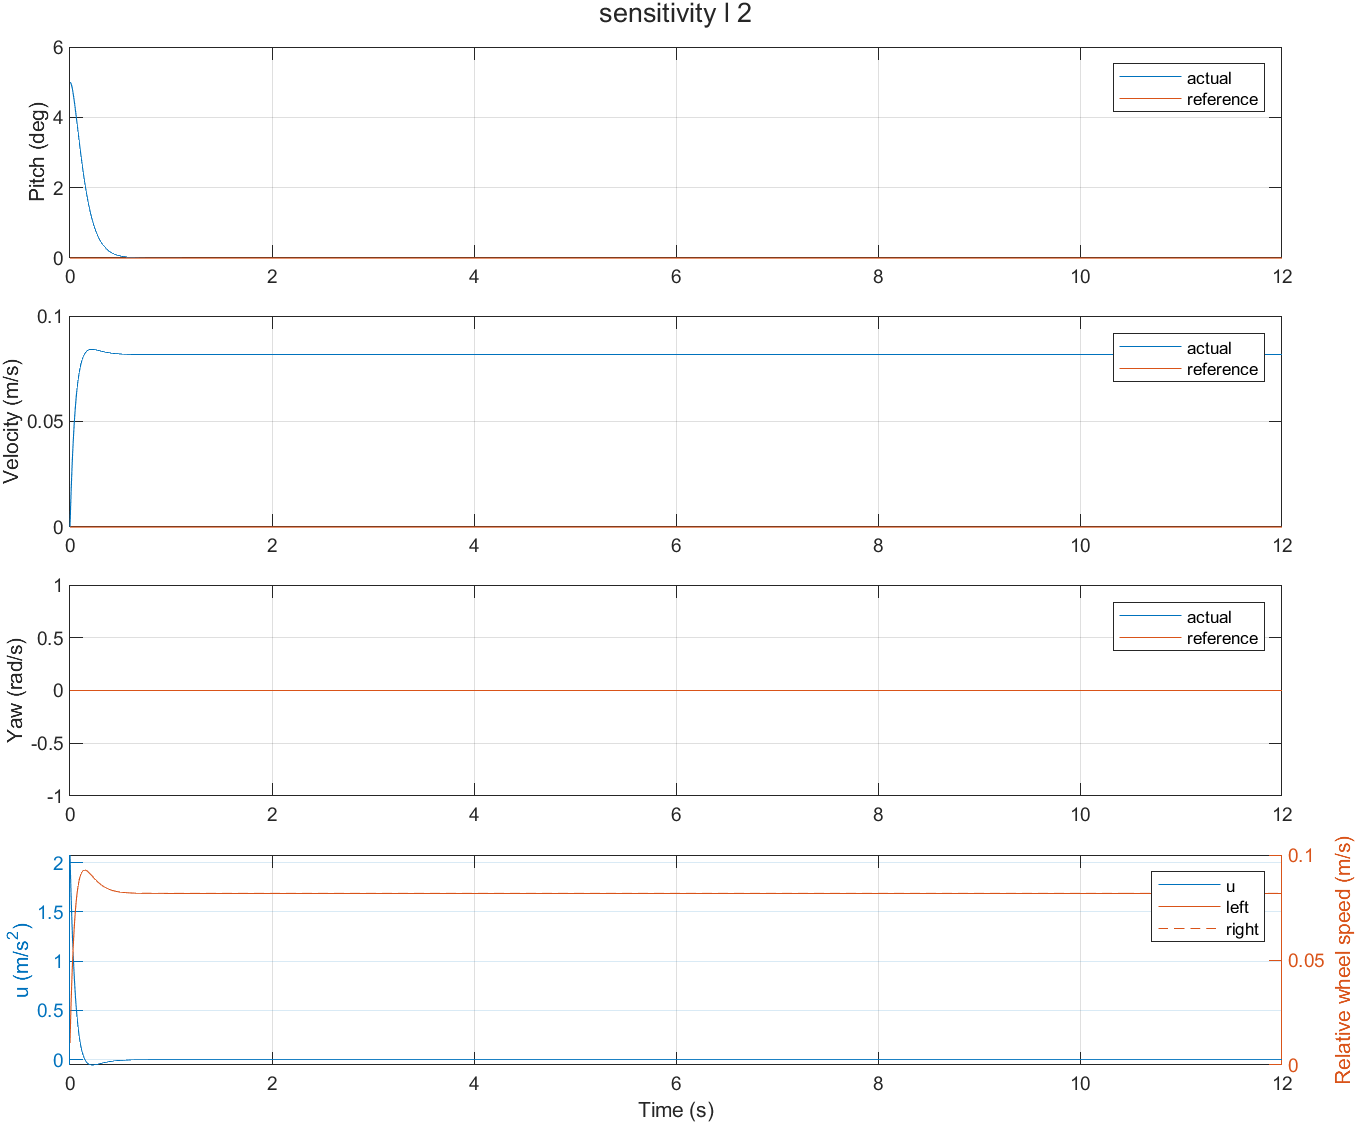

The file beside this chart, header and first rows:
time, theta, omega, q, x, yaw_rate, yaw_angle, velocity, u, alpha, left, right, theta_ref, aref, vref, wref, saturated, motion_active, ub, um, velocity_target, yaw_target, motion_requested, fresh
0, 0.08727, 0, 0, 0, 0, 0, 0, 2.076, 0, 0.01038, 0.01038, 0, 0, 0, 0, 0, 0, 2.076, 0, 0, 0, 0, 1
0.005, 0.08709, -0.07127, 0.01038, 2.00751398530878e-05, 0, 0, 0.00803, 1.876, 0, 0.01976, 0.01976, 0, 0, 0, 0, 0, 0, 1.876, 0, 0, 0, 0, 1
0.01, 0.08658, -0.1334, 0.01976, 7.85505502831753e-05, 0, 0, 0.01536, 1.693, 0, 0.02822, 0.02822, 0, 0, 0, 0, 0, 0, 1.693, 0, 0, 0, 0, 1
0.015, 0.08578, -0.1872, 0.02822, 0.0001721, 0, 0, 0.02205, 1.525, 0, 0.03585, 0.03585, 0, 0, 0, 0, 0, 0, 1.525, 0, 0, 0, 0, 1
0.02, 0.08472, -0.2335, 0.03585, 0.0002976, 0, 0, 0.02814, 1.373, 0, 0.04271, 0.04271, 0, 0, 0, 0, 0, 0, 1.373, 0, 0, 0, 0, 1
0.025, 0.08346, -0.2731, 0.04271, 0.0004522, 0, 0, 0.0337, 1.233, 0, 0.04888, 0.04888, 0, 0, 0, 0, 0, 0, 1.233, 0, 0, 0, 0, 1
0.03, 0.08201, -0.3067, 0.04888, 0.0006333, 0, 0, 0.03876, 1.107, 0, 0.05441, 0.05441, 0, 0, 0, 0, 0, 0, 1.107, 0, 0, 0, 0, 1
0.035, 0.0804, -0.3348, 0.05441, 0.0008386, 0, 0, 0.04336, 0.9909, 0, 0.05937, 0.05937, 0, 0, 0, 0, 0, 0, 0.9909, 0, 0, 0, 0, 1
0.04, 0.07867, -0.3581, 0.05937, 0.001066, 0, 0, 0.04755, 0.8856, 0, 0.0638, 0.0638, 0, 0, 0, 0, 0, 0, 0.8856, 0, 0, 0, 0, 1
0.045, 0.07683, -0.377, 0.0638, 0.001313, 0, 0, 0.05136, 0.7899, 0, 0.06775, 0.06775, 0, 0, 0, 0, 0, 0, 0.7899, 0, 0, 0, 0, 1
0.05, 0.07491, -0.392, 0.06775, 0.001579, 0, 0, 0.05481, 0.7028, 0, 0.07126, 0.07126, 0, 0, 0, 0, 0, 0, 0.7028, 0, 0, 0, 0, 1
0.055, 0.07292, -0.4035, 0.07126, 0.001861, 0, 0, 0.05794, 0.6238, 0, 0.07438, 0.07438, 0, 0, 0, 0, 0, 0, 0.6238, 0, 0, 0, 0, 1
0.06, 0.07089, -0.4119, 0.07438, 0.002157, 0, 0, 0.06078, 0.552, 0, 0.07714, 0.07714, 0, 0, 0, 0, 0, 0, 0.552, 0, 0, 0, 0, 1
0.065, 0.06881, -0.4177, 0.07714, 0.002468, 0, 0, 0.06336, 0.4869, 0, 0.07957, 0.07957, 0, 0, 0, 0, 0, 0, 0.4869, 0, 0, 0, 0, 1
0.07, 0.06672, -0.4209, 0.07957, 0.00279, 0, 0, 0.06568, 0.428, 0, 0.08171, 0.08171, 0, 0, 0, 0, 0, 0, 0.428, 0, 0, 0, 0, 1
0.075, 0.06461, -0.4221, 0.08171, 0.003124, 0, 0, 0.06778, 0.3747, 0, 0.08359, 0.08359, 0, 0, 0, 0, 0, 0, 0.3747, 0, 0, 0, 0, 1
0.08, 0.0625, -0.4214, 0.08359, 0.003468, 0, 0, 0.06968, 0.3264, 0, 0.08522, 0.08522, 0, 0, 0, 0, 0, 0, 0.3264, 0, 0, 0, 0, 1
0.085, 0.0604, -0.4191, 0.08522, 0.00382, 0, 0, 0.07139, 0.2829, 0, 0.08663, 0.08663, 0, 0, 0, 0, 0, 0, 0.2829, 0, 0, 0, 0, 1
0.09, 0.05831, -0.4153, 0.08663, 0.004181, 0, 0, 0.07293, 0.2436, 0, 0.08785, 0.08785, 0, 0, 0, 0, 0, 0, 0.2436, 0, 0, 0, 0, 1
0.095, 0.05625, -0.4103, 0.08785, 0.004549, 0, 0, 0.07431, 0.2082, 0, 0.08889, 0.08889, 0, 0, 0, 0, 0, 0, 0.2082, 0, 0, 0, 0, 1
0.1, 0.05421, -0.4043, 0.08889, 0.004924, 0, 0, 0.07555, 0.1764, 0, 0.08977, 0.08977, 0, 0, 0, 0, 0, 0, 0.1764, 0, 0, 0, 0, 1
0.105, 0.05221, -0.3973, 0.08977, 0.005304, 0, 0, 0.07666, 0.1478, 0, 0.09051, 0.09051, 0, 0, 0, 0, 0, 0, 0.1478, 0, 0, 0, 0, 1
0.11, 0.05024, -0.3897, 0.09051, 0.00569, 0, 0, 0.07765, 0.1222, 0, 0.09112, 0.09112, 0, 0, 0, 0, 0, 0, 0.1222, 0, 0, 0, 0, 1
0.115, 0.04831, -0.3813, 0.09112, 0.006081, 0, 0, 0.07854, 0.09931, 0, 0.09162, 0.09162, 0, 0, 0, 0, 0, 0, 0.09931, 0, 0, 0, 0, 1
0.12, 0.04643, -0.3725, 0.09162, 0.006475, 0, 0, 0.07933, 0.07884, 0, 0.09202, 0.09202, 0, 0, 0, 0, 0, 0, 0.07884, 0, 0, 0, 0, 1
0.125, 0.04459, -0.3632, 0.09202, 0.006874, 0, 0, 0.08003, 0.0606, 0, 0.09232, 0.09232, 0, 0, 0, 0, 0, 0, 0.0606, 0, 0, 0, 0, 1
0.13, 0.0428, -0.3536, 0.09232, 0.007276, 0, 0, 0.08065, 0.04439, 0, 0.09254, 0.09254, 0, 0, 0, 0, 0, 0, 0.04439, 0, 0, 0, 0, 1
0.135, 0.04106, -0.3438, 0.09254, 0.00768, 0, 0, 0.0812, 0.03002, 0, 0.09269, 0.09269, 0, 0, 0, 0, 0, 0, 0.03002, 0, 0, 0, 0, 1
0.14, 0.03936, -0.3338, 0.09269, 0.008087, 0, 0, 0.08168, 0.01731, 0, 0.09278, 0.09278, 0, 0, 0, 0, 0, 0, 0.01731, 0, 0, 0, 0, 1
0.145, 0.03772, -0.3236, 0.09278, 0.008497, 0, 0, 0.0821, 0.00612, 0, 0.09281, 0.09281, 0, 0, 0, 0, 0, 0, 0.00612, 0, 0, 0, 0, 1
0.15, 0.03613, -0.3134, 0.09281, 0.008908, 0, 0, 0.08246, -0.003701, 0, 0.09279, 0.09279, 0, 0, 0, 0, 0, 0, -0.003701, 0, 0, 0, 0, 1
0.155, 0.03459, -0.3032, 0.09279, 0.009321, 0, 0, 0.08278, -0.01228, 0, 0.09273, 0.09273, 0, 0, 0, 0, 0, 0, -0.01228, 0, 0, 0, 0, 1
0.16, 0.03309, -0.2931, 0.09273, 0.009736, 0, 0, 0.08306, -0.01974, 0, 0.09263, 0.09263, 0, 0, 0, 0, 0, 0, -0.01974, 0, 0, 0, 0, 1
0.165, 0.03165, -0.283, 0.09263, 0.01015, 0, 0, 0.08329, -0.02619, 0, 0.0925, 0.0925, 0, 0, 0, 0, 0, 0, -0.02619, 0, 0, 0, 0, 1
0.17, 0.03026, -0.273, 0.0925, 0.01057, 0, 0, 0.08349, -0.03173, 0, 0.09234, 0.09234, 0, 0, 0, 0, 0, 0, -0.03173, 0, 0, 0, 0, 1
0.175, 0.02892, -0.2631, 0.09234, 0.01099, 0, 0, 0.08366, -0.03645, 0, 0.09216, 0.09216, 0, 0, 0, 0, 0, 0, -0.03645, 0, 0, 0, 0, 1
0.18, 0.02763, -0.2534, 0.09216, 0.01141, 0, 0, 0.08379, -0.04044, 0, 0.09195, 0.09195, 0, 0, 0, 0, 0, 0, -0.04044, 0, 0, 0, 0, 1
0.185, 0.02639, -0.2439, 0.09195, 0.01182, 0, 0, 0.08391, -0.04376, 0, 0.09174, 0.09174, 0, 0, 0, 0, 0, 0, -0.04376, 0, 0, 0, 0, 1
0.19, 0.02519, -0.2345, 0.09174, 0.01224, 0, 0, 0.084, -0.04648, 0, 0.0915, 0.0915, 0, 0, 0, 0, 0, 0, -0.04648, 0, 0, 0, 0, 1
0.195, 0.02405, -0.2254, 0.0915, 0.01266, 0, 0, 0.08407, -0.04868, 0, 0.09126, 0.09126, 0, 0, 0, 0, 0, 0, -0.04868, 0, 0, 0, 0, 1
0.2, 0.02294, -0.2165, 0.09126, 0.01308, 0, 0, 0.08412, -0.05041, 0, 0.09101, 0.09101, 0, 0, 0, 0, 0, 0, -0.05041, 0, 0, 0, 0, 1
0.205, 0.02188, -0.2078, 0.09101, 0.01351, 0, 0, 0.08415, -0.05171, 0, 0.09075, 0.09075, 0, 0, 0, 0, 0, 0, -0.05171, 0, 0, 0, 0, 1
0.21, 0.02086, -0.1993, 0.09075, 0.01393, 0, 0, 0.08417, -0.05264, 0, 0.09049, 0.09049, 0, 0, 0, 0, 0, 0, -0.05264, 0, 0, 0, 0, 1
0.215, 0.01989, -0.1911, 0.09049, 0.01435, 0, 0, 0.08418, -0.05324, 0, 0.09022, 0.09022, 0, 0, 0, 0, 0, 0, -0.05324, 0, 0, 0, 0, 1
0.22, 0.01895, -0.1832, 0.09022, 0.01477, 0, 0, 0.08418, -0.05354, 0, 0.08995, 0.08995, 0, 0, 0, 0, 0, 0, -0.05354, 0, 0, 0, 0, 1
0.225, 0.01805, -0.1754, 0.08995, 0.01519, 0, 0, 0.08416, -0.05359, 0, 0.08968, 0.08968, 0, 0, 0, 0, 0, 0, -0.05359, 0, 0, 0, 0, 1
0.23, 0.0172, -0.1679, 0.08968, 0.01561, 0, 0, 0.08414, -0.05342, 0, 0.08942, 0.08942, 0, 0, 0, 0, 0, 0, -0.05342, 0, 0, 0, 0, 1
0.235, 0.01637, -0.1607, 0.08942, 0.01603, 0, 0, 0.08411, -0.05305, 0, 0.08915, 0.08915, 0, 0, 0, 0, 0, 0, -0.05305, 0, 0, 0, 0, 1
0.24, 0.01559, -0.1537, 0.08915, 0.01645, 0, 0, 0.08408, -0.0525, 0, 0.08889, 0.08889, 0, 0, 0, 0, 0, 0, -0.0525, 0, 0, 0, 0, 1
0.245, 0.01484, -0.147, 0.08889, 0.01687, 0, 0, 0.08404, -0.05182, 0, 0.08863, 0.08863, 0, 0, 0, 0, 0, 0, -0.05182, 0, 0, 0, 0, 1
0.25, 0.01412, -0.1405, 0.08863, 0.01729, 0, 0, 0.08399, -0.051, 0, 0.08838, 0.08838, 0, 0, 0, 0, 0, 0, -0.051, 0, 0, 0, 0, 1
0.255, 0.01343, -0.1342, 0.08838, 0.01771, 0, 0, 0.08395, -0.05008, 0, 0.08813, 0.08813, 0, 0, 0, 0, 0, 0, -0.05008, 0, 0, 0, 0, 1
0.26, 0.01278, -0.1282, 0.08813, 0.01813, 0, 0, 0.0839, -0.04907, 0, 0.08788, 0.08788, 0, 0, 0, 0, 0, 0, -0.04907, 0, 0, 0, 0, 1
0.265, 0.01215, -0.1224, 0.08788, 0.01855, 0, 0, 0.08384, -0.04798, 0, 0.08764, 0.08764, 0, 0, 0, 0, 0, 0, -0.04798, 0, 0, 0, 0, 1
0.27, 0.01155, -0.1168, 0.08764, 0.01897, 0, 0, 0.08379, -0.04683, 0, 0.08741, 0.08741, 0, 0, 0, 0, 0, 0, -0.04683, 0, 0, 0, 0, 1
0.275, 0.01098, -0.1114, 0.08741, 0.01939, 0, 0, 0.08373, -0.04564, 0, 0.08718, 0.08718, 0, 0, 0, 0, 0, 0, -0.04564, 0, 0, 0, 0, 1
0.28, 0.01044, -0.1063, 0.08718, 0.01981, 0, 0, 0.08367, -0.04441, 0, 0.08696, 0.08696, 0, 0, 0, 0, 0, 0, -0.04441, 0, 0, 0, 0, 1
0.285, 0.009918, -0.1013, 0.08696, 0.02022, 0, 0, 0.08361, -0.04315, 0, 0.08674, 0.08674, 0, 0, 0, 0, 0, 0, -0.04315, 0, 0, 0, 0, 1
0.29, 0.009423, -0.0966, 0.08674, 0.02064, 0, 0, 0.08355, -0.04187, 0, 0.08653, 0.08653, 0, 0, 0, 0, 0, 0, -0.04187, 0, 0, 0, 0, 1
0.295, 0.008951, -0.09206, 0.08653, 0.02106, 0, 0, 0.08349, -0.04058, 0, 0.08633, 0.08633, 0, 0, 0, 0, 0, 0, -0.04058, 0, 0, 0, 0, 1
... 2,341 more rows
